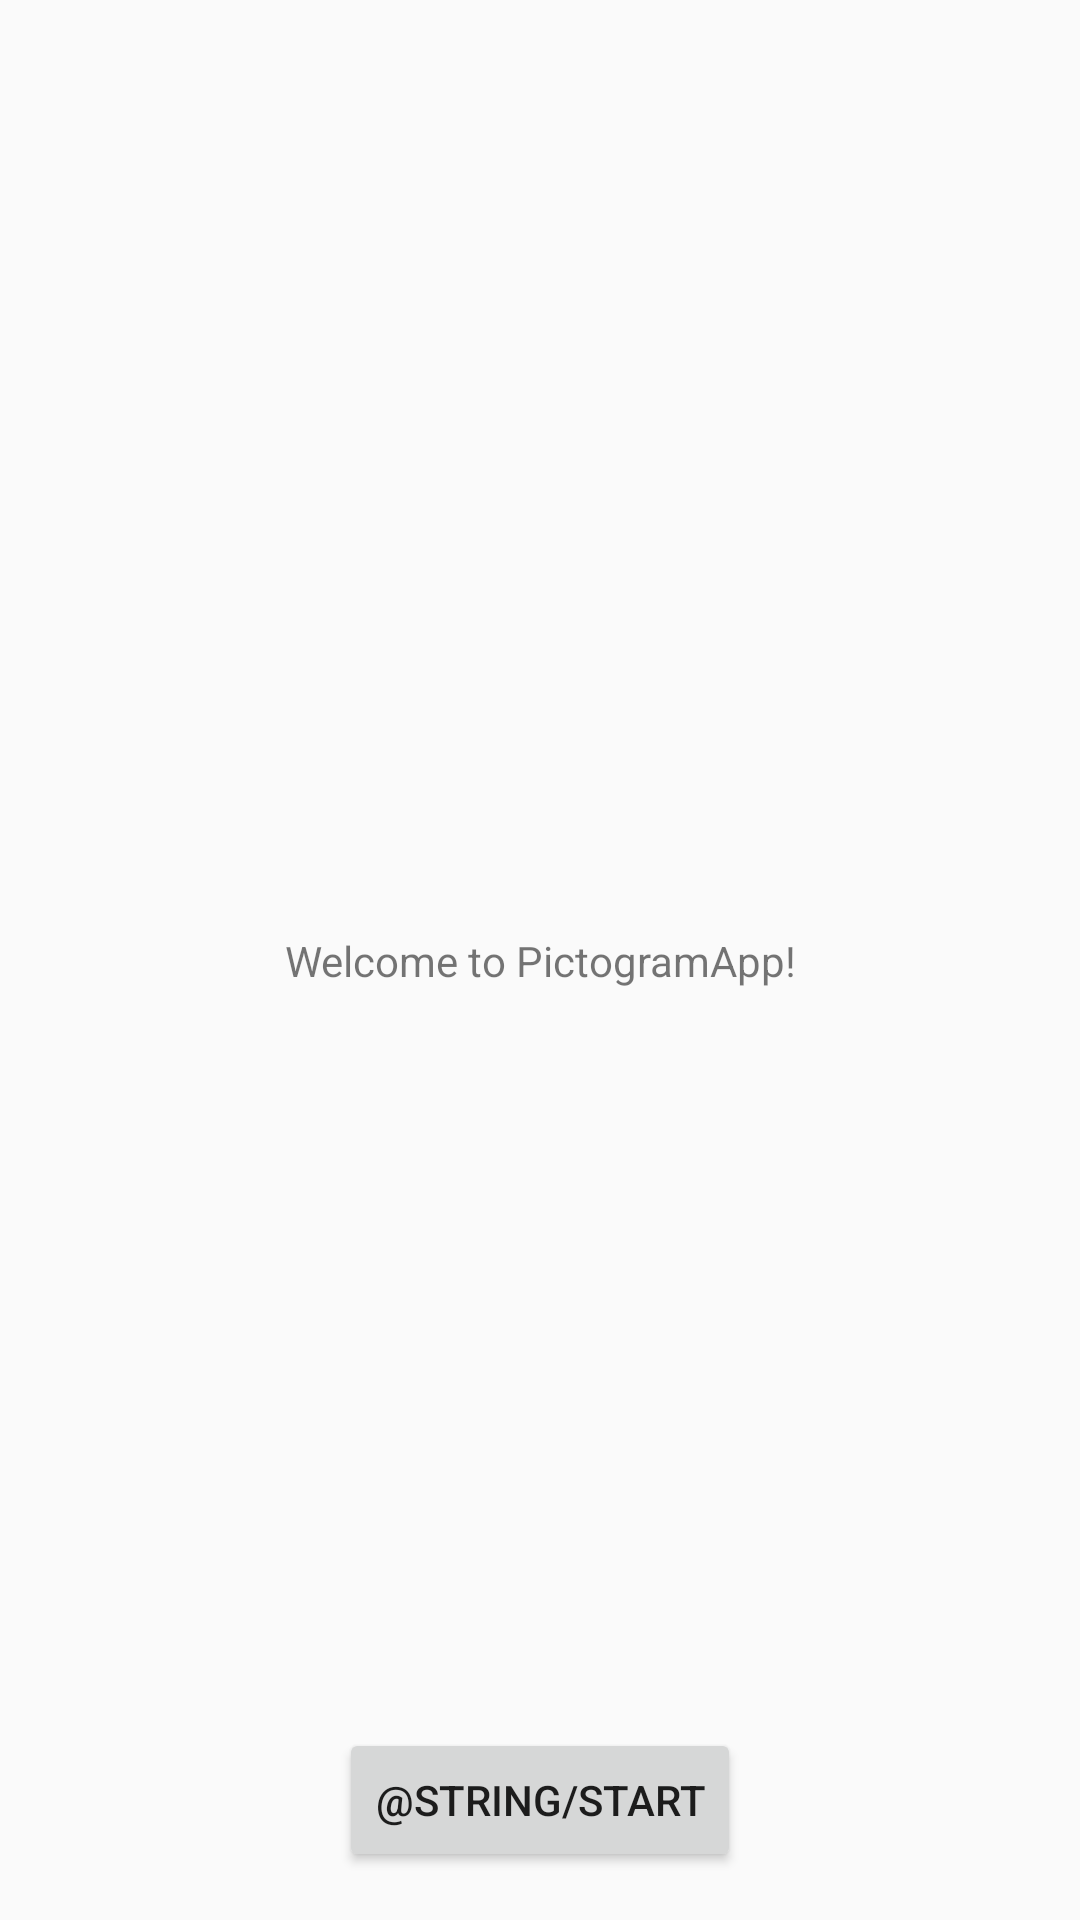

This screen was rendered from an Android layout file. Write that file and the resources it references.
<!-- AndroidManifest.xml: application theme AppTheme -->
<!-- res/layout/content_intro.xml -->
<?xml version="1.0" encoding="utf-8"?>
<android.support.constraint.ConstraintLayout
    xmlns:android="http://schemas.android.com/apk/res/android"
    xmlns:app="http://schemas.android.com/apk/res-auto"
    xmlns:tools="http://schemas.android.com/tools"
    android:layout_width="match_parent"
    android:layout_height="match_parent"
    app:layout_behavior="@string/appbar_scrolling_view_behavior"
    tools:context="com.d24.android.pictogramapp.ui.IntroActivity"
    tools:showIn="@layout/activity_intro">

    <TextView
        android:layout_width="wrap_content"
        android:layout_height="wrap_content"
        android:text="@string/welcome"
        app:layout_constraintBottom_toBottomOf="parent"
        app:layout_constraintLeft_toLeftOf="parent"
        app:layout_constraintRight_toRightOf="parent"
        app:layout_constraintTop_toTopOf="parent"/>

    <Button
        android:layout_width="wrap_content"
        android:layout_height="wrap_content"
        android:text="@string/start"
        android:id="@+id/start"
        app:layout_constraintBottom_toBottomOf="parent"
        app:layout_constraintLeft_toLeftOf="parent"
        app:layout_constraintRight_toRightOf="parent"
        android:layout_marginBottom="@dimen/fab_margin"/>

</android.support.constraint.ConstraintLayout>
<!-- res/layout/activity_intro.xml (included above) -->
<?xml version="1.0" encoding="utf-8"?>
<android.support.design.widget.CoordinatorLayout
    xmlns:android="http://schemas.android.com/apk/res/android"
    xmlns:app="http://schemas.android.com/apk/res-auto"
    xmlns:tools="http://schemas.android.com/tools"
    android:layout_width="match_parent"
    android:layout_height="match_parent"
    tools:context="com.d24.android.pictogramapp.IntroActivity">

    <include layout="@layout/content_main"/>

</android.support.design.widget.CoordinatorLayout>
<!-- res/layout/content_main.xml (included above) -->
<?xml version="1.0" encoding="utf-8"?>
<android.support.constraint.ConstraintLayout
    xmlns:android="http://schemas.android.com/apk/res/android"
    xmlns:app="http://schemas.android.com/apk/res-auto"
    xmlns:tools="http://schemas.android.com/tools"
    android:layout_width="match_parent"
    android:layout_height="match_parent"
    app:layout_behavior="@string/appbar_scrolling_view_behavior"
    tools:context="com.d24.android.pictogramapp.ui.MainActivity"
    tools:showIn="@layout/activity_main">

    <TextView
        android:layout_width="wrap_content"
        android:layout_height="wrap_content"
        android:text="Hello World!"
        app:layout_constraintBottom_toBottomOf="parent"
        app:layout_constraintLeft_toLeftOf="parent"
        app:layout_constraintRight_toRightOf="parent"
        app:layout_constraintTop_toTopOf="parent"/>

</android.support.constraint.ConstraintLayout>
<!-- res/layout/activity_main.xml (included above) -->
<?xml version="1.0" encoding="utf-8"?>
<android.support.design.widget.CoordinatorLayout
    xmlns:android="http://schemas.android.com/apk/res/android"
    xmlns:app="http://schemas.android.com/apk/res-auto"
    xmlns:tools="http://schemas.android.com/tools"
    android:layout_width="match_parent"
    android:layout_height="match_parent"
    tools:context="com.d24.android.pictogramapp.ui.MainActivity">

    <android.support.design.widget.AppBarLayout
        android:layout_width="match_parent"
        android:layout_height="wrap_content"
        android:theme="@style/AppTheme.AppBarOverlay">

        <android.support.v7.widget.Toolbar
            android:id="@+id/toolbar"
            android:layout_width="match_parent"
            android:layout_height="?attr/actionBarSize"
            android:background="?attr/colorPrimary"
            app:popupTheme="@style/AppTheme.PopupOverlay"/>

    </android.support.design.widget.AppBarLayout>

    <include layout="@layout/content_main"
        android:id="@+id/include" />

    <android.support.design.widget.FloatingActionButton
        android:id="@+id/fab"
        android:layout_width="wrap_content"
        android:layout_height="wrap_content"
        android:layout_gravity="bottom|end"
        android:layout_margin="@dimen/fab_margin"
        app:srcCompat="@android:drawable/ic_input_add"
        app:backgroundTint="@color/colorButtonForeground"
        android:tint="@color/colorPrimary"/>

</android.support.design.widget.CoordinatorLayout>
<!-- resources referenced by this layout -->
<resources>
  <color name="colorButtonForeground">#808080</color>
  <color name="colorPrimary">#3F51B5</color>
  <dimen name="fab_margin">16dp</dimen>
  <string name="welcome">Welcome to PictogramApp!</string>
  <style name="AppTheme.AppBarOverlay" parent="ThemeOverlay.AppCompat.Dark.ActionBar" />
  <style name="AppTheme.PopupOverlay" parent="ThemeOverlay.AppCompat.Light" />
  <style name="AppTheme" parent="Theme.AppCompat.Light.DarkActionBar">
          
          <item name="colorPrimary">@color/colorPrimary</item>
          <item name="colorPrimaryDark">@color/colorPrimaryDark</item>
          <item name="colorAccent">@color/colorAccent</item>
      </style>
  <color name="colorPrimaryDark">#303F9F</color>
  <color name="colorAccent">#FF4081</color>
</resources>
